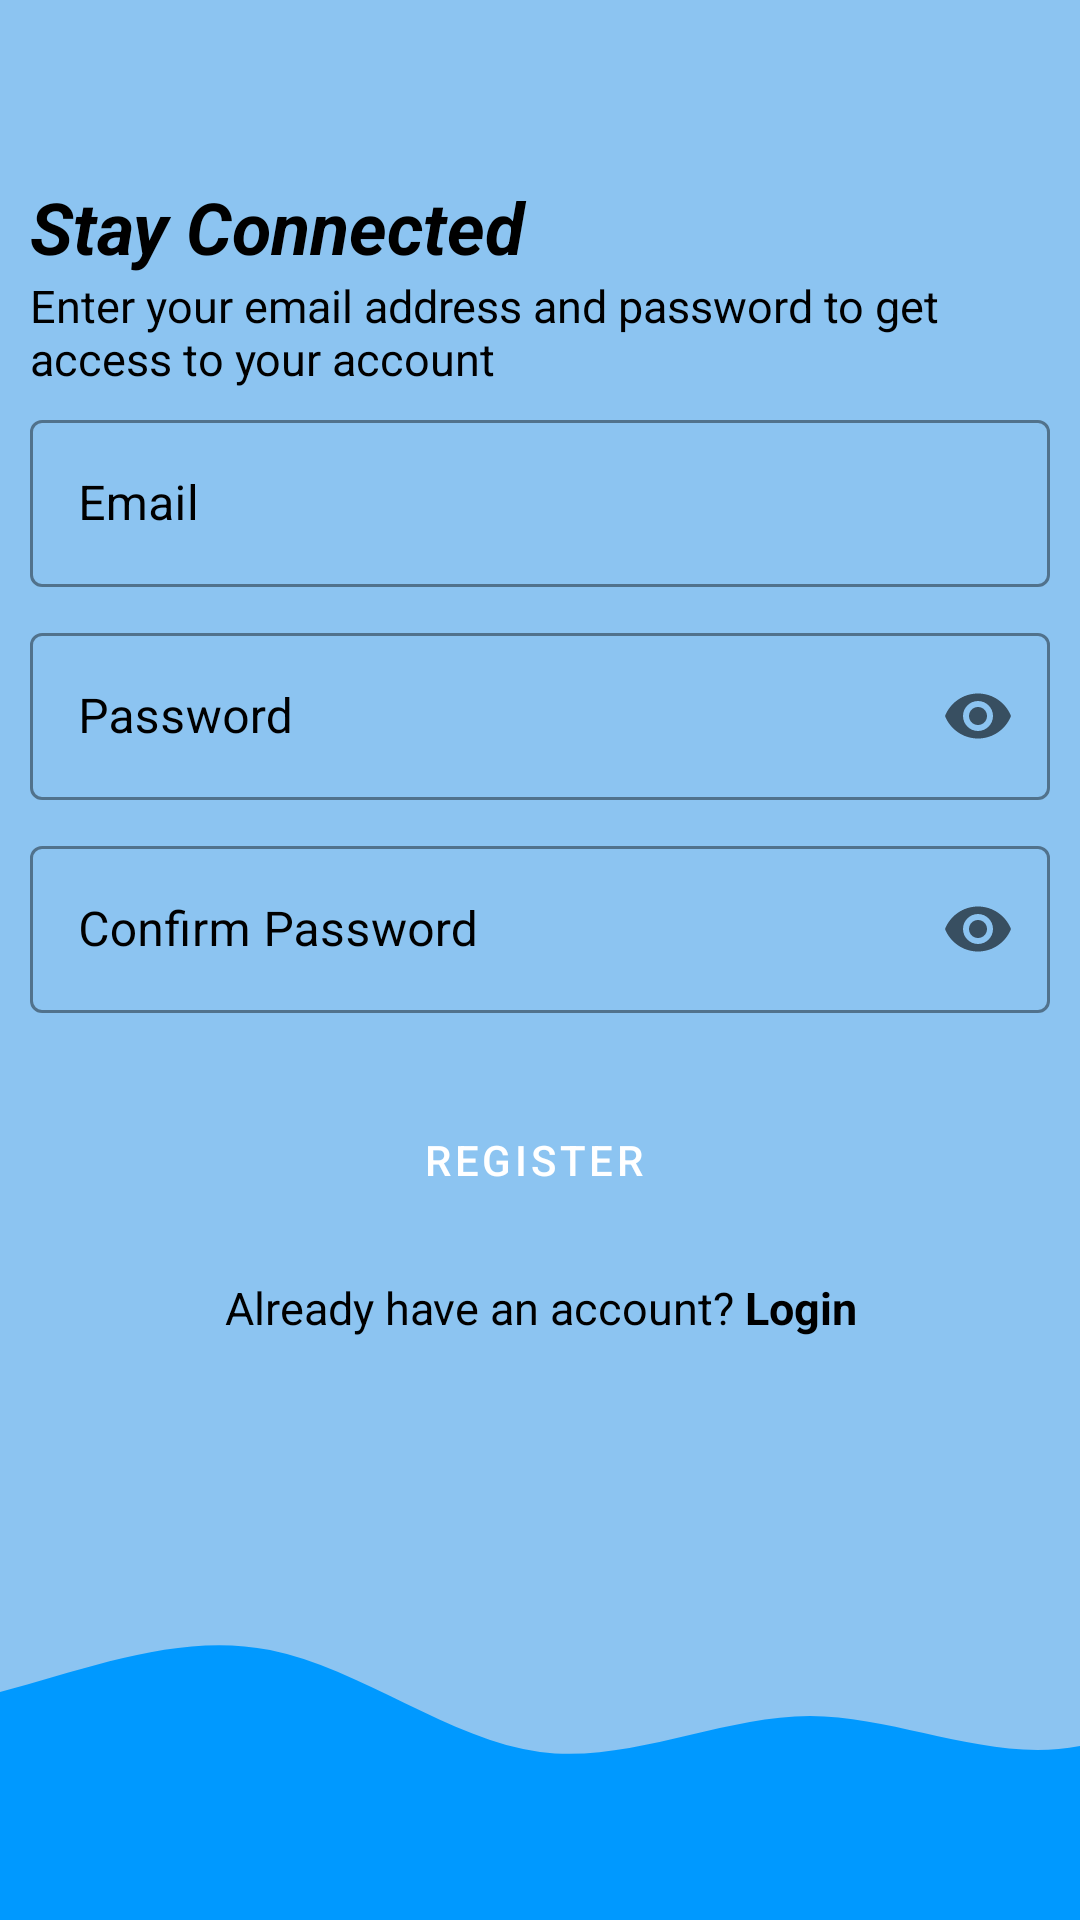

Reconstruct the res/layout file that produces this screen, plus the resources it refers to.
<!-- AndroidManifest.xml: application theme Theme.QuizHub -->
<!-- res/layout/activity_signup.xml -->
<?xml version="1.0" encoding="utf-8"?>
<androidx.constraintlayout.widget.ConstraintLayout xmlns:android="http://schemas.android.com/apk/res/android"
    xmlns:app="http://schemas.android.com/apk/res-auto"
    xmlns:tools="http://schemas.android.com/tools"
    android:id="@+id/main"
    android:layout_width="match_parent"
    android:layout_height="match_parent"
    android:background="#8CC4F1"
    tools:context=".activities.SignupActivity">

    <LinearLayout
        android:layout_width="match_parent"
        android:layout_height="wrap_content"
        android:orientation="vertical"
        app:layout_constraintBottom_toTopOf="@+id/imageView3"
        app:layout_constraintTop_toTopOf="parent"
        app:layout_constraintEnd_toEndOf="parent"
        app:layout_constraintStart_toStartOf="parent">

        <TextView
            android:layout_width="match_parent"
            android:layout_height="wrap_content"
            android:text="@string/stay_connected"
            android:textSize="24sp"
            android:textStyle="bold|italic"
            android:layout_marginHorizontal="10dp"
            android:textColor="@color/black"/>
        <TextView
            android:layout_width="match_parent"
            android:layout_height="wrap_content"
            android:text="@string/enter_your_email_address_and_password_to_get_access_to_your_account"
            android:textSize="15sp"
            android:layout_marginHorizontal="10dp"
            android:textColor="@color/black"/>

        <com.google.android.material.textfield.TextInputLayout
            android:layout_width="match_parent"
            android:layout_height="wrap_content"
            app:hintTextColor="@color/black"
            android:hint="@string/email"
            android:textColorHint="@color/black"
            app:boxStrokeColor="@color/black"
            style="@style/Widget.MaterialComponents.TextInputLayout.OutlinedBox"
            android:layout_marginHorizontal="10dp"
            android:layout_marginVertical="5dp">

        <com.google.android.material.textfield.TextInputEditText
                android:layout_width="match_parent"
                android:layout_height="match_parent"
                android:id="@+id/etEmailAddress"
                android:textColor="@color/black"
                android:inputType="textEmailAddress"/>
        </com.google.android.material.textfield.TextInputLayout>

        <com.google.android.material.textfield.TextInputLayout
            android:layout_width="match_parent"
            android:layout_height="wrap_content"
            app:hintTextColor="@color/black"
            android:hint="@string/password"
            app:endIconMode="password_toggle"
            android:textColorHint="@color/black"
            app:boxStrokeColor="@color/black"
            style="@style/Widget.MaterialComponents.TextInputLayout.OutlinedBox"
            android:layout_marginHorizontal="10dp"
            android:layout_marginVertical="5dp">

            <com.google.android.material.textfield.TextInputEditText
                android:id="@+id/etPassword"
                android:layout_width="match_parent"
                android:layout_height="match_parent"
                android:textColor="@color/black"
                android:inputType="textPassword"/>
        </com.google.android.material.textfield.TextInputLayout>

        <com.google.android.material.textfield.TextInputLayout
            android:layout_width="match_parent"
            android:layout_height="wrap_content"
            android:id="@+id/inputLay"
            app:hintTextColor="@color/black"
            android:hint="@string/confirm_password"
            app:endIconMode="password_toggle"
            android:textColorHint="@color/black"
            app:boxStrokeColor="@color/black"
            style="@style/Widget.MaterialComponents.TextInputLayout.OutlinedBox"
            android:layout_marginHorizontal="10dp"
            android:layout_marginVertical="5dp">

            <com.google.android.material.textfield.TextInputEditText
                android:layout_width="match_parent"
                android:layout_height="match_parent"
                android:id="@+id/etConfirmPassword"
                android:textColor="@color/black"
                android:inputType="textPassword"/>
        </com.google.android.material.textfield.TextInputLayout>

        <Button
            android:id="@+id/btnSignup"
            style="@style/Widget.MaterialComponents.Button.Icon"
            android:layout_width="match_parent"
            android:layout_height="wrap_content"
            android:layout_marginHorizontal="12dp"
            android:layout_marginTop="20dp"
            android:backgroundTint="#2196F3"
            android:text="@string/signup"
            android:textAllCaps="true"/>
        <TextView
            android:id="@+id/tvLogin"
            android:layout_width="match_parent"
            android:layout_height="wrap_content"
            android:gravity="center"
            android:layout_margin="15dp"
            android:text="@string/already_have_an_account_login"
            android:textSize="15sp"
            android:layout_marginHorizontal="10dp"
            android:textColor="@color/black"/>

    </LinearLayout>

    <ImageView
        android:id="@+id/imageView3"
        android:layout_width="0dp"
        android:layout_height="120dp"
        android:scaleType="centerCrop"
        android:src="@drawable/wave"
        app:layout_constraintBottom_toBottomOf="parent"
        app:layout_constraintEnd_toEndOf="parent"
        app:layout_constraintStart_toStartOf="parent" />
</androidx.constraintlayout.widget.ConstraintLayout>
<!-- resources referenced by this layout -->
<resources>
  <color name="black">#FF000000</color>
  <!-- drawable wave (drawable) -->
  <vector xmlns:android="http://schemas.android.com/apk/res/android"
      android:width="1440dp"
      android:height="320dp"
      android:viewportWidth="1440"
      android:viewportHeight="320">
    <path
        android:pathData="M0,160L40,154.7C80,149 160,139 240,117.3C320,96 400,64 480,80C560,96 640,160 720,170.7C800,181 880,139 960,138.7C1040,139 1120,181 1200,165.3C1280,149 1360,75 1400,37.3L1440,0L1440,320L1400,320C1360,320 1280,320 1200,320C1120,320 1040,320 960,320C880,320 800,320 720,320C640,320 560,320 480,320C400,320 320,320 240,320C160,320 80,320 40,320L0,320Z"
        android:fillColor="#0099ff"/>
  </vector>
  <string name="already_have_an_account_login">Already have an account? <b>Login</b></string>
  <string name="confirm_password">Confirm Password</string>
  <string name="email">Email</string>
  <string name="enter_your_email_address_and_password_to_get_access_to_your_account">Enter your email address and password to get access to your account</string>
  <string name="password">Password</string>
  <string name="signup">Register</string>
  <string name="stay_connected">Stay Connected</string>
  <style name="Theme.QuizHub" parent="Base.Theme.QuizHub">
  
          <item name="android:statusBarColor">#2196F3</item>
          <item name="windowActionBar">false</item>
          <item name="windowNoTitle">true</item>
      </style>
  <style name="Base.Theme.QuizHub" parent="Theme.MaterialComponents.Light.DarkActionBar">
          
          
      </style>
</resources>
